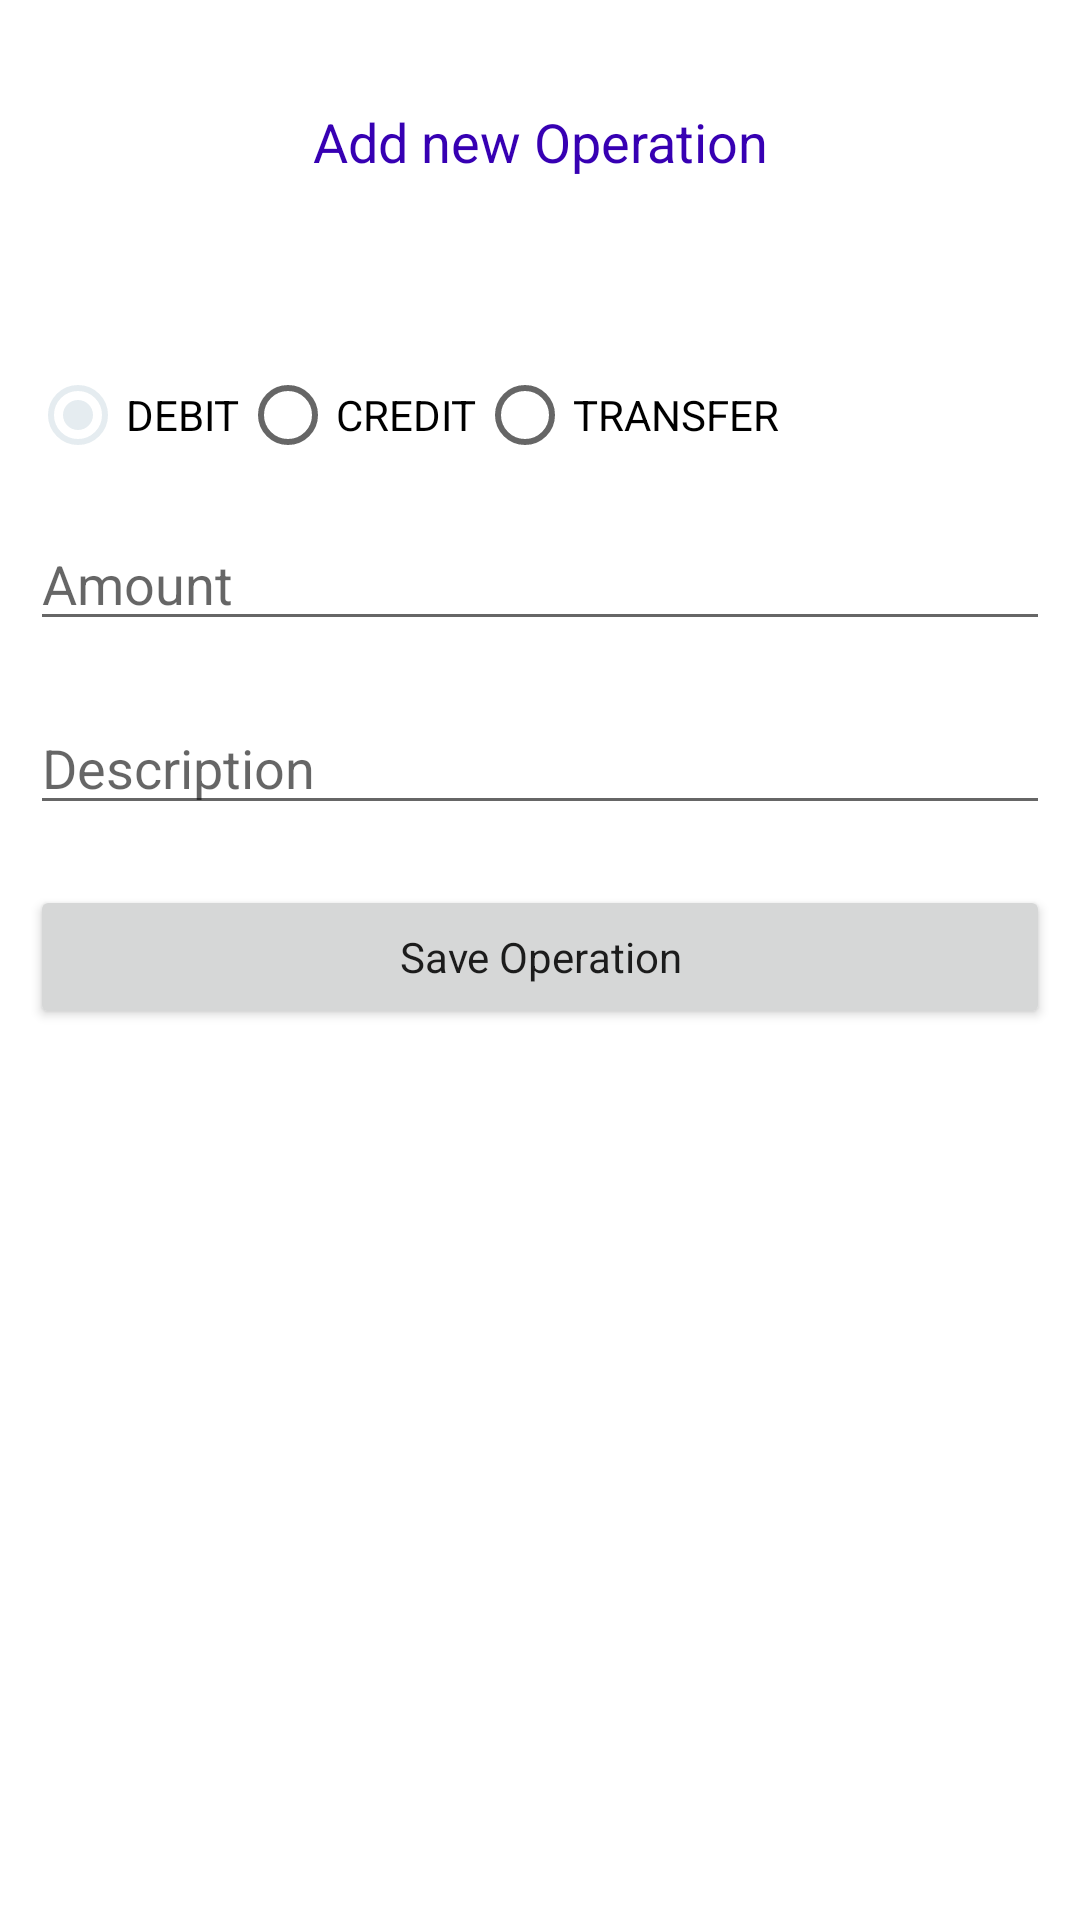

Android layout source for this screen:
<!-- AndroidManifest.xml: application theme Theme.EBanking -->
<!-- res/layout/activity_add_operation.xml -->
<?xml version="1.0" encoding="utf-8"?>
<RelativeLayout
    xmlns:android="http://schemas.android.com/apk/res/android"
    xmlns:tools="http://schemas.android.com/tools"
    android:layout_width="match_parent"
    android:layout_height="match_parent"
    tools:context=".MainActivity">


    <TextView
        android:id="@+id/idTVHeader"
        android:layout_width="match_parent"
        android:layout_height="wrap_content"
        android:layout_marginTop="30dp"
        android:gravity="center_horizontal"
        android:padding="5dp"
        android:text="Add new Operation"
        android:textAlignment="center"
        android:textColor="@color/purple_700"
        android:textSize="18sp" />

    <RadioGroup
        android:layout_below="@id/idTVHeader"
        android:id="@+id/typeRb"
        android:layout_width="match_parent"
        android:layout_height="wrap_content"
        android:layout_marginStart="10dp"
        android:layout_marginTop="50dp"
        android:layout_marginEnd="10dp"
        android:orientation="horizontal">

        <RadioButton
            android:checked="true"
            android:id="@+id/DEBIT"
            android:layout_width="wrap_content"
            android:layout_height="wrap_content"
            android:layout_weight="0"
            android:text="DEBIT" />

        <RadioButton
            android:id="@+id/CREDIT"
            android:layout_width="wrap_content"
            android:layout_height="wrap_content"
            android:layout_weight="0"
            android:text="CREDIT" />
        <RadioButton
            android:id="@+id/TRANSFER"
            android:layout_width="wrap_content"
            android:layout_height="wrap_content"
            android:layout_weight="0"
            android:text="TRANSFER" />


    </RadioGroup>

    <EditText
        android:visibility="gone"
        android:id="@+id/destinationEt"
        android:layout_width="match_parent"
        android:layout_height="wrap_content"
        android:layout_below="@id/typeRb"
        android:layout_marginStart="10dp"
        android:layout_marginTop="10dp"
        android:layout_marginEnd="10dp"
        android:hint="Destination"
        android:inputType="numberDecimal" />
    <EditText
        android:id="@+id/amountEt"
        android:layout_width="match_parent"
        android:layout_height="wrap_content"
        android:layout_below="@id/destinationEt"
        android:layout_marginStart="10dp"
        android:layout_marginTop="10dp"
        android:layout_marginEnd="10dp"
        android:hint="Amount"
        android:inputType="numberDecimal" />

    
    <EditText
        android:id="@+id/descriptionTv"
        android:layout_width="match_parent"
        android:layout_height="wrap_content"
        android:layout_below="@id/amountEt"
        android:layout_marginStart="10dp"
        android:layout_marginTop="20dp"
        android:layout_marginEnd="10dp"
        android:hint="Description"
        android:inputType="text" />

    
    <Button
        android:id="@+id/btnSave"
        android:layout_width="match_parent"
        android:layout_height="wrap_content"
        android:layout_below="@id/descriptionTv"
        android:layout_marginStart="10dp"
        android:layout_marginTop="20dp"
        android:layout_marginEnd="10dp"
        android:text="Save Operation"
        android:textAllCaps="false" />

</RelativeLayout>
<!-- resources referenced by this layout -->
<resources>
  <color name="purple_700">#FF3700B3</color>
  <style name="Theme.EBanking" parent="Theme.MaterialComponents.DayNight.DarkActionBar">
          
          <item name="colorPrimary">@color/colorPrimary</item>
          <item name="colorAccent">@color/colorAccent</item>
          <item name="colorPrimaryDark">@color/colorPrimaryDark</item>
          <item name="fontFamily">@font/helvetica_bold</item>
          <item name="android:statusBarColor" tools:targetApi="l">@color/colorPrimary</item>
      </style>
  <color name="colorPrimary">#174f7d</color>
  <color name="colorAccent">#e5ecf0</color>
  <color name="colorPrimaryDark">#164d7f</color>
</resources>
